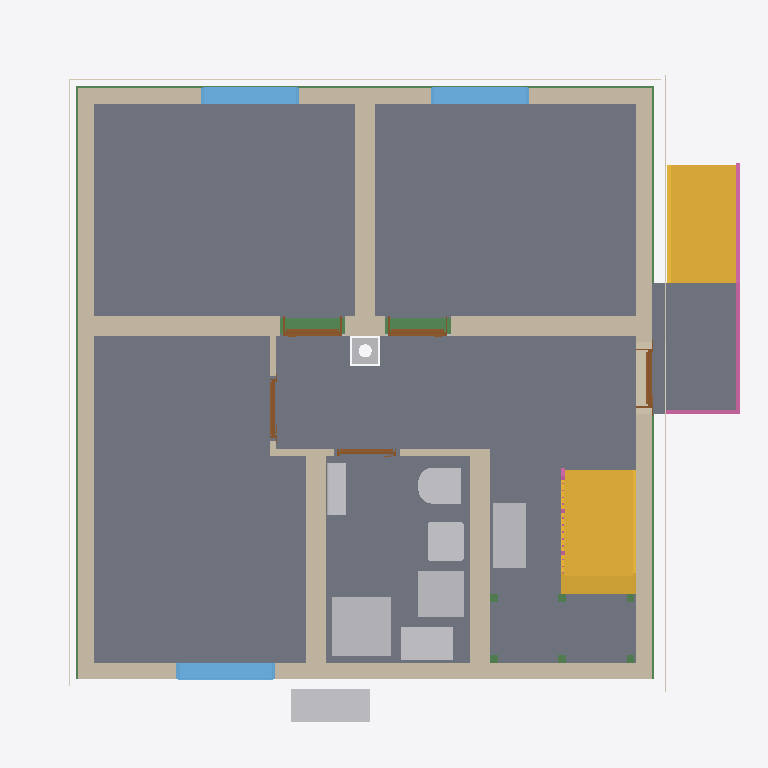
Plan cut of the same IFC building model at storey 'Ground floor' (level 0.00 m, cut at 1.40 m), seen from above with north up, elements coloured by IFC class: 11 slabs (grey), 11 walls (beige), 11 beams (green), 9 other elements (light grey), 5 doors (brown), 3 windows (light blue), 3 coverings (cream), 2 stairs (yellow), 2 railings (pink). Cut surfaces are drawn darker.
Extent 10.8 m × 10.3 m × 13.1 m (x, y, z). Storeys (16): Foundation at -3.23 m; Basement at -2.58 m; Basement ceiling at -0.21 m; Ground floor at 0.00 m; Facades at 0.00 m; Rainwater drainage at 0.00 m; Ceiling at 2.77 m; Upper floor at 2.98 m; Roof - Thermal insulation under rafters at 2.98 m; Roof - Vapour barrier at 2.98 m; Roof - Gypsum plasterboard at 2.98 m; Roof - MDF at 2.98 m; Roof - Roofing underlay at 2.98 m; Roof - Counter-battens at 2.98 m; Roof - Tile battens at 2.98 m; Roof - Roof tiles at 2.98 m. Elements (337): 150 IfcBeam, 54 IfcSlab, 37 IfcWall, 22 IfcBuildingElementProxy, 16 IfcFurniture, 11 IfcDoor, 9 IfcFooting, 8 IfcCovering, 7 IfcWindow, 5 IfcRailing, 5 IfcSanitaryTerminal, 5 IfcUnitaryEquipment.

HEADER;
FILE_DESCRIPTION(('ViewDefinition[DesignTransferView]'),'2;1');
FILE_NAME('/dev/null','2026-11-19T07:52:02+01:00',(''),(''),'IfcOpenShell 0.8.5','IfcOpenShell 0.8.5','Nobody');
FILE_SCHEMA(('IFC4'));
ENDSEC;
DATA;
#1=IFCPROJECT('1DcQNLn_bAxBcQvYhvmQap',$,'House 2',$,$,$,$,(#10,#15),#5);
#19=IFCSITE('2sAz17GVH8BAcIwqey1FZc',$,'Site',$,$,#27,$,$,$,$,$,$,$,$);
#20=IFCBUILDING('0tZxtdh358ZQXGCt7tpdGx',$,'House 2',$,$,#32,$,$,$,$,$,$);
#33=IFCBUILDINGSTOREY('3QoDa1UD96CfpMIOooeXbm',$,'Foundation',$,$,#39,$,$,$,-3.23);
#40=IFCBUILDINGSTOREY('1B6L3svVbDLOffUc8w9ZxA',$,'Basement',$,$,#45,$,$,$,-2.58);
#46=IFCBUILDINGSTOREY('3MSX7v17n0LeiTAEmS8XMd',$,'Basement ceiling',$,$,#51,$,$,$,-0.21);
#52=IFCBUILDINGSTOREY('1BmkmKH3n8mvEkUKFk65C0',$,'Ground floor',$,$,#57,$,$,$,0.0);
#58=IFCBUILDINGSTOREY('0Uqs6fDH1D0BtGrXOACFkT',$,'Ceiling',$,$,#63,$,$,$,2.77);
#64=IFCBUILDINGSTOREY('20E06BONT7MOQhmw2v7vtt',$,'Upper floor',$,$,#69,$,$,$,2.98);
#27290=IFCBUILDINGSTOREY('3Et4IdYJbAR9M$2pxvkMQj',$,'Roof - Thermal insulation under rafters','Visibility container for Thermal insulation under rafters','ROOF_LAYER',#27295,$,$,$,2.98);
#27296=IFCBUILDINGSTOREY('2EtPedIaX4iBhlBl7A59Tp',$,'Roof - Vapour barrier','Visibility container for Vapour barrier','ROOF_LAYER',#27301,$,$,$,2.98);
#27302=IFCBUILDINGSTOREY('06$oiKTYrEaO6M9lU0MtsV',$,'Roof - Gypsum plasterboard','Visibility container for Gypsum plasterboard','ROOF_LAYER',#27307,$,$,$,2.98);
#27308=IFCBUILDINGSTOREY('0IMsORW1zCVQFHHZki8mZJ',$,'Roof - MDF','Visibility container for MDF','ROOF_LAYER',#27313,$,$,$,2.98);
#27314=IFCBUILDINGSTOREY('0didzbNMHCmPJaMYCszmgK',$,'Roof - Roofing underlay','Visibility container for Roofing underlay','ROOF_LAYER',#27319,$,$,$,2.98);
#27320=IFCBUILDINGSTOREY('0nMjbhBf1FW94HLzpoAQO4',$,'Roof - Counter-battens','Visibility container for Counter-battens','ROOF_LAYER',#27325,$,$,$,2.98);
#27326=IFCBUILDINGSTOREY('0ppCtGwfDCGAQ9hq1n5hRO',$,'Roof - Tile battens','Visibility container for Tile battens','ROOF_LAYER',#27331,$,$,$,2.98);
#27332=IFCBUILDINGSTOREY('1uv0MVEV97CQ8vyuPzP6uf',$,'Roof - Roof tiles','Visibility container for Roof tiles','ROOF_LAYER',#27337,$,$,$,2.98);
#36519=IFCBUILDINGSTOREY('0A3j41WqP5yPjElF5OHRka',$,'Facades','Visibility container for grey/white facades and timber roof-edge boards','FACADE_LAYER',#36524,$,$,$,0.0);
#36676=IFCBUILDINGSTOREY('3_PldfFDH1Gge4viabPGHM',$,'Rainwater drainage','Roof gutters without downpipes',$,#36681,$,$,$,0.0);
#3307=IFCSLAB('2kVqDiAgb0sfrIwumxj3qr',$,'Pokoj 3',$,$,#3312,#3319,$,$);
#3231=IFCSLAB('29GUwDlr59JQoyIcSso_Ks',$,'Pokoj 1',$,$,#3236,#3243,$,$);
#3274=IFCSLAB('23AeuOVQHFLRkEhcWsZT09',$,'Pokoj 2',$,$,#3279,#3286,$,$);
#22046=IFCSLAB('3u6SI2LdP9Sw4ScXjyxkFk',$,'Chodba',$,$,#22051,#22058,$,$);
#3340=IFCSLAB('3TOK3eHjX0z9T8NCcW5j2I',$,'Koupelna',$,$,#3345,#3352,$,$);
#22125=IFCSLAB('0$rD0ksmr7CR9vKA$xrbl6',$,'Timber board over basement stair opening',$,$,#22130,#22137,$,.FLOOR.);
#6244=IFCSLAB('0zTD3mnb118OcORgvrcmWz',$,'Entrance landing',$,$,#6249,#6256,$,.LANDING.);
#207=IFCWALL('1C2WHObrT3M9DI6Cs26oT7',$,'Wall 4','VPC Cihla 240 mm (20-2,0)',$,#216,#227,$,$);
#4847=IFCSTAIR('2mYdgY9fHFYRh5l6SuAAT4',$,'Lower stair flight',$,$,#4854,$,$,.STRAIGHT_RUN_STAIR.);
#156=IFCWALL('3BSNQw7U1CWhIvEIp8ji5u',$,'Wall 2','VPC Cihla 240 mm (20-2,0)',$,#166,#177,$,$);
#232=IFCWALL('0LP5cSXTfD_wf6QeajcDxO',$,'Wall 5',$,$,#242,#253,$,$);
#6170=IFCSTAIR('3xUQE95_b5deHKABSeWfEq',$,'Entrance stair',$,$,#6177,$,$,.STRAIGHT_RUN_STAIR.);
#129=IFCWALL('01ekJo5Wb3h9bmumGXCnY5',$,'Wall 1','VPC Cihla 240 mm (20-2,0)',$,#140,#151,$,$);
#182=IFCWALL('26scUtWYLCgxbKb_Ujqfbr',$,'Wall 3','VPC Cihla 240 mm (20-2,0)',$,#191,#202,$,$);
#284=IFCWALL('13Lf6fCl18qBoge9Xpb1ql',$,'Hallway - Pokoj 3 lower wall',$,$,#294,#305,$,$);
#361=IFCWALL('2bZ4u_GkjAbPqlaS10aIXv',$,'Stairway - hallway and bathroom wall',$,$,#370,#381,$,$);
#258=IFCWALL('2Tjay0OTX02PlwcziMJ134',$,'Wall 6',$,$,#268,#279,$,$);
#4421=IFCSANITARYTERMINAL('2vxXQ74crA6Ra74_9P3$Yi',$,'Sprcha',$,$,#4442,#4430,$,$);
#2496=IFCFURNITURE('3GbUEpaZT6Shl7blcJ7VMy',$,'Tepelné?Čerpadlo',$,'Tepelné?Čerpadlo',#2501,#2508,$,.USERDEFINED.);
#24476=IFCFURNITURE('22qulPTGD9T8jbj6shhD9L',$,'Rekuperace',$,'Rekuperace',#24481,#24488,$,.USERDEFINED.);
#4461=IFCFURNITURE('23JnNjmH9BtfmDArEINMEX',$,'Zásobník?TUV',$,'Zásobník?TUV',#4466,#4473,$,.USERDEFINED.);
#4496=IFCFURNITURE('1_A1PC0Fz9d8Ec_SMXLomZ',$,'Hydro-?box',$,'Hydro-?box',#4501,#4508,$,.USERDEFINED.);
#3586=IFCWINDOW('2vAMu$obf59fOTP_kEjgc8',$,'Pokoj 3 window',$,$,#3663,#3587,$,1.375,1.5,.WINDOW.,.SINGLE_PANEL.,$);
#3490=IFCWINDOW('0s_fnO2ePAwBDFOrKmLjYr',$,'Pokoj 2 window',$,$,#3567,#3491,$,1.375,1.5,.WINDOW.,.SINGLE_PANEL.,$);
#3394=IFCWINDOW('2Ybk6cL794oexMf7VOM17X',$,'Pokoj 1 window',$,$,#3471,#3395,$,1.375,1.5,.WINDOW.,.SINGLE_PANEL.,$);
#4289=IFCSANITARYTERMINAL('1L1lxpgoX11vNHFKAg9NDu',$,'WC',$,$,#4310,#4298,$,$);
#32756=IFCBEAM('16SAj5tMr0bQi9qcozksFN',$,'Ring beam 5',$,'Ring beam',#32761,#32770,$,.BEAM.);
#4359=IFCSANITARYTERMINAL('2GI11np2fEPgrsw1HP1kjy',$,'Umyvadlo',$,$,#4380,#4368,$,$);
#6258=IFCRAILING('3WNMarhDP1uQFoT9UbebPw',$,'Entrance stair and landing railing',$,$,#6263,#6699,$,.GUARDRAIL.);
#32626=IFCBEAM('1Tw7CvY_1APxJ2XtWCp$xE',$,'Ring beam 4',$,'Ring beam',#32631,#32640,$,.BEAM.);
#4531=IFCUNITARYEQUIPMENT('3JlxWepl94i8qprC_CHaQU',$,'Fan coil 0.05 console',$,'FLOOR_MOUNTED_FAN_COIL',#4536,#4709,$,.USERDEFINED.);
#32496=IFCBEAM('3N$Dkx$uD4uRT8Jz_mD2dn',$,'Ring beam 3',$,'Ring beam',#32501,#32510,$,.BEAM.);
#32366=IFCBEAM('2lpCT1muT9BxChzZOGMcsZ',$,'Ring beam 2',$,'Ring beam',#32371,#32380,$,.BEAM.);
#35914=IFCCOVERING('2DPkuTiRD0owqh5bXxrJ4r',$,'West facade - white',$,'FACADE_CLADDING',#36575,#35947,$,.CLADDING.);
#35789=IFCCOVERING('2PYCZmUOj6GgvzDvxHGXrq',$,'East facade - grey perimeter',$,'FACADE_CLADDING',#36545,#35805,$,.CLADDING.);
#35628=IFCCOVERING('3pyE$bfK12kvlO3GudN$q6',$,'Garden facade - grey perimeter',$,'FACADE_CLADDING',#36555,#35644,$,.CLADDING.);
#386=IFCWALL('1QP8AEhh5CJfVAyzrEzm0H',$,'Hallway - bathroom SDK wall',$,$,#395,#406,$,$);
#31963=IFCCHIMNEY('1tL0lVTmP9UAewuu3bJJDp',$,'Main chimney',$,$,#31968,#31983,$,.NOTDEFINED.);
#658=IFCDOOR('0Z7PRAT3zE2gcfN$DJGmLn',$,'Pokoj 1 door',$,$,#778,#669,$,2.2849999999999997,0.9,.DOOR.,.SINGLE_SWING_RIGHT.,$);
#815=IFCDOOR('1086ESCGv7ShmbJ75SGxae',$,'Pokoj 2 door',$,$,#935,#826,$,2.2849999999999997,0.9,.DOOR.,.SINGLE_SWING_LEFT.,$);
#501=IFCDOOR('17xi9JJgT5reRCiiM3GY_f',$,'Entrance door',$,$,#621,#512,$,2.135,0.9,.DOOR.,.SINGLE_SWING_RIGHT.,$);
#972=IFCDOOR('1NfOsowlXFDuXw$X8P8eDT',$,'Pokoj 3 door',$,$,#1092,#983,$,2.2849999999999997,0.9,.DOOR.,.SINGLE_SWING_RIGHT.,$);
#1129=IFCDOOR('3i_bZc3lD0wvtR0SmmSjen',$,'Koupelna door',$,$,#1249,#1140,$,2.2849999999999997,0.9,.DOOR.,.SINGLE_SWING_LEFT.,$);
#336=IFCWALL('1Y_PE2fuL7we84nwQXDyFg',$,'Hallway - Pokoj 3 upper wall',$,$,#345,#356,$,$);
#310=IFCWALL('0DomUBYuD6Ae0b4F5R8hog',$,'Hallway - Pokoj 3 wall return',$,$,#320,#331,$,$);
#19757=IFCSLAB('30NywRukzBABx3Lnm_SC7f',$,'Basement ceiling - S.04',$,$,#19762,#19766,$,.FLOOR.);
#16423=IFCSLAB('2mBm2a2ob6D87pYVyV$zFK',$,'Basement ceiling - S.02',$,$,#16428,#16432,$,.FLOOR.);
#14988=IFCSLAB('2gZIVMGvv42fWU2E9Fl2Sg',$,'Basement ceiling - S.01',$,$,#14994,#14998,$,.FLOOR.);
#5465=IFCRAILING('0HR5WJ5xT3m879hlmprgvJ',$,'Lower stair flight railing',$,$,#5470,#5656,$,.GUARDRAIL.);
#17857=IFCSLAB('2LpAZrUy1EahOk_Mm4pTbP',$,'Basement ceiling - S.03',$,$,#17862,#17866,$,.FLOOR.);
#4962=IFCBEAM('2SjGSUJ5z4xwaP4fUmQ6yd',$,'Middle stair landing support post 1.2',$,'Middle stair landing support post 1.2',#4967,#4976,$,.USERDEFINED.);
#4943=IFCBEAM('0Ouv4Uh8H25wV55inBwIsm',$,'Middle stair landing support post 1.1',$,'Middle stair landing support post 1.1',#4948,#4957,$,.USERDEFINED.);
#5000=IFCBEAM('3AuPX9C5TDP9JCb6ykKhpp',$,'Middle stair landing support post 2.1',$,'Middle stair landing support post 2.1',#5005,#5014,$,.USERDEFINED.);
#5019=IFCBEAM('0olXEbVa1CXBZPgm3TUIUi',$,'Middle stair landing support post 2.2',$,'Middle stair landing support post 2.2',#5024,#5033,$,.USERDEFINED.);
#32235=IFCBEAM('0IwausZ9T4iO1np9LLYj44',$,'Ring beam 1',$,'Ring beam',#32240,#32249,$,.BEAM.);
#4981=IFCBEAM('0KFNhIMyX5RBLWwXXoU_sd',$,'Middle stair landing support post 1.3',$,'Middle stair landing support post 1.3',#4986,#4995,$,.USERDEFINED.);
#5038=IFCBEAM('0rWWJ6f$19FOT7fYxsYC$o',$,'Middle stair landing support post 2.3',$,'Middle stair landing support post 2.3',#5043,#5052,$,.USERDEFINED.);
ENDSEC;
